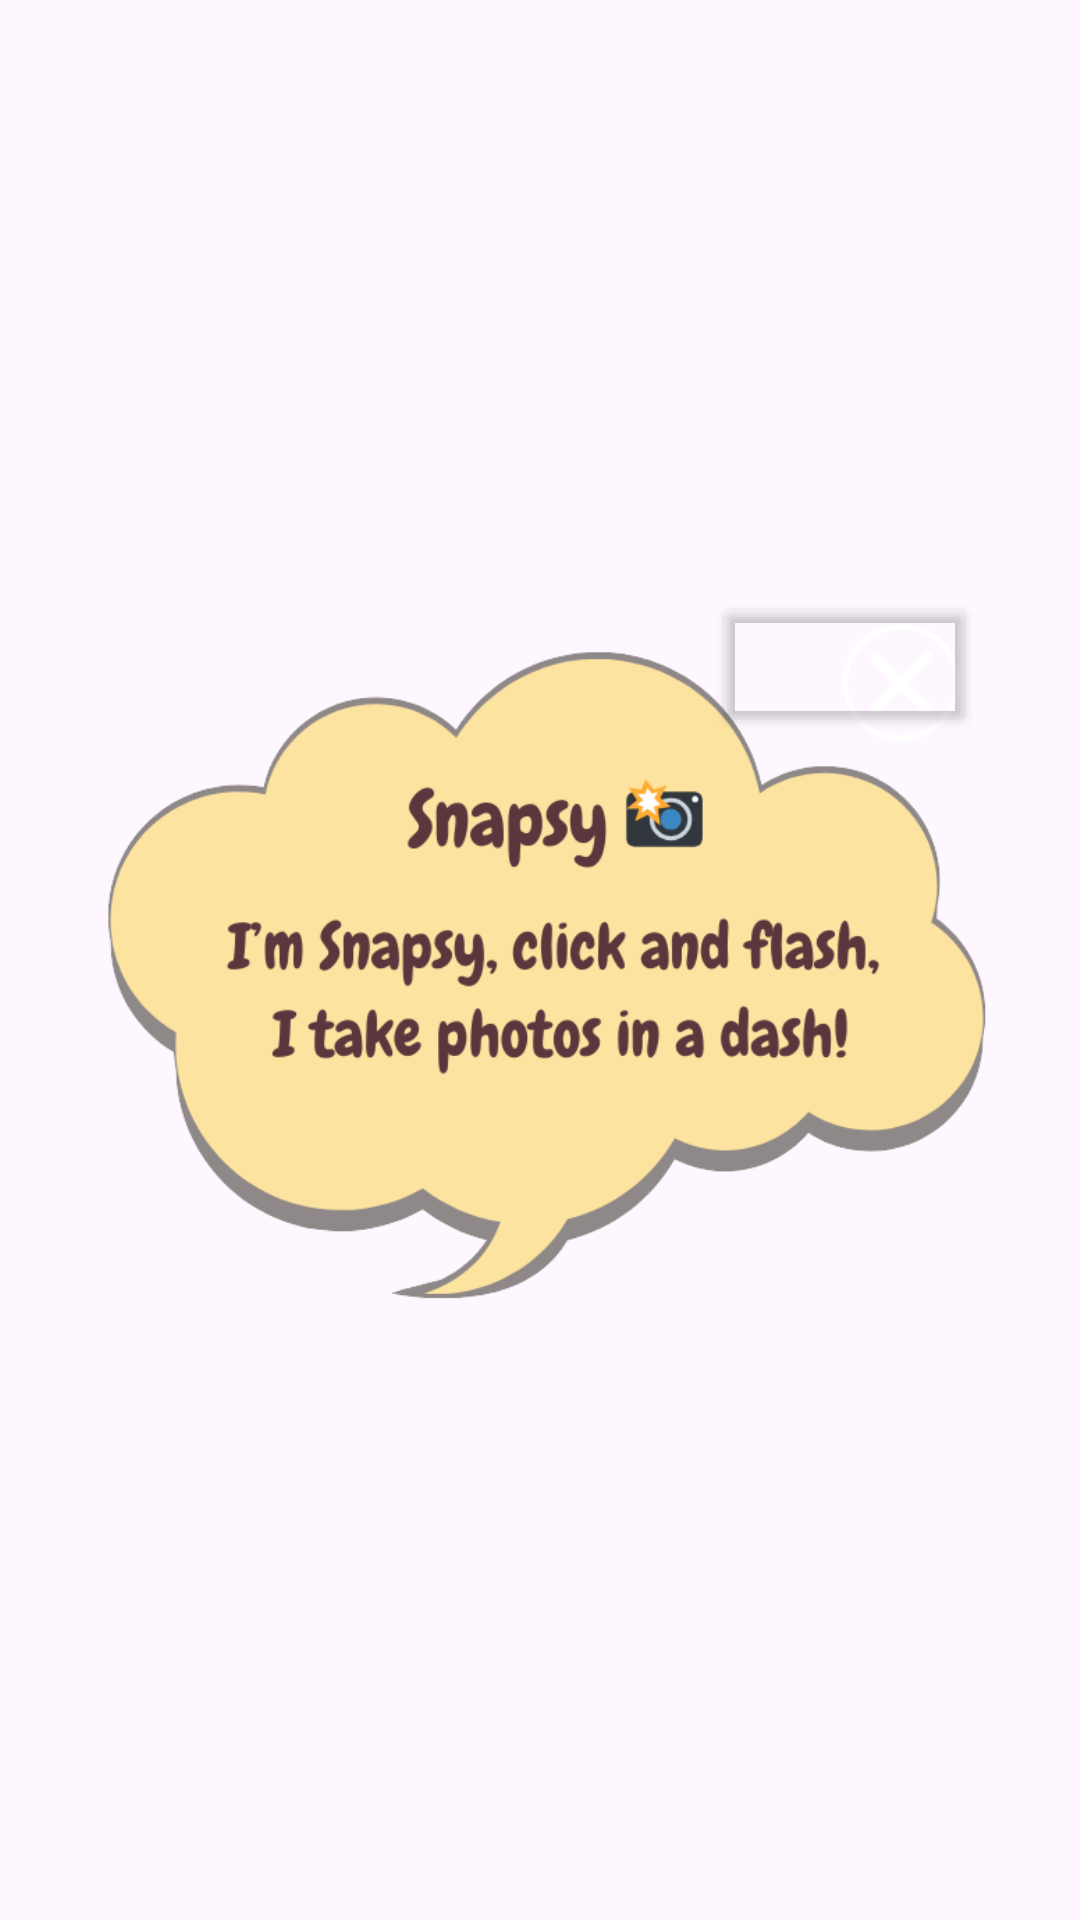

Layout XML and referenced resources for this Android screen:
<!-- AndroidManifest.xml: application theme Theme.CapyBara -->
<!-- res/layout/popup_snapsy.xml -->
<?xml version="1.0" encoding="utf-8"?>
<androidx.constraintlayout.widget.ConstraintLayout xmlns:android="http://schemas.android.com/apk/res/android"
    xmlns:app="http://schemas.android.com/apk/res-auto"
    xmlns:tools="http://schemas.android.com/tools"
    android:layout_width="match_parent"
    android:layout_height="match_parent">

    <ImageView
        android:id="@+id/imageView13"
        android:layout_width="315dp"
        android:layout_height="407dp"
        app:layout_constraintBottom_toBottomOf="parent"
        app:layout_constraintEnd_toEndOf="parent"
        app:layout_constraintStart_toStartOf="parent"
        app:layout_constraintTop_toTopOf="parent"
        app:srcCompat="@drawable/snapsy_popup" />

    <Button
        android:id="@+id/btnclose"
        android:layout_width="wrap_content"
        android:layout_height="wrap_content"
        android:backgroundTint="#00FFFFFF"
        app:layout_constraintBottom_toBottomOf="parent"
        app:layout_constraintEnd_toEndOf="parent"
        app:layout_constraintHorizontal_bias="0.861"
        app:layout_constraintStart_toStartOf="@id/imageView13"
        app:layout_constraintTop_toTopOf="@id/imageView13"
        app:layout_constraintVertical_bias="0.17" />
</androidx.constraintlayout.widget.ConstraintLayout>
<!-- resources referenced by this layout -->
<resources>
  <!-- drawable snapsy_popup: png bitmap (drawable, 65649 bytes) -->
  <style name="Theme.CapyBara" parent="Base.Theme.CapyBara" />
  <style name="Base.Theme.CapyBara" parent="Theme.Material3.DayNight.NoActionBar">
          
          
      </style>
</resources>
